Labelled photos from "data", an image-classification folder in fletcherd3/Antarctic-Snowstorm-Classification. The possible labels are: clear, storm.

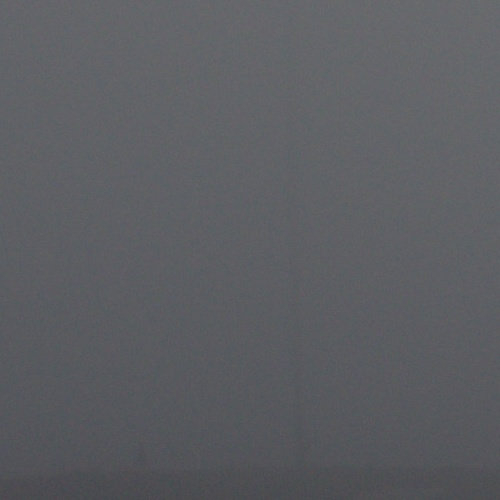
Label: storm

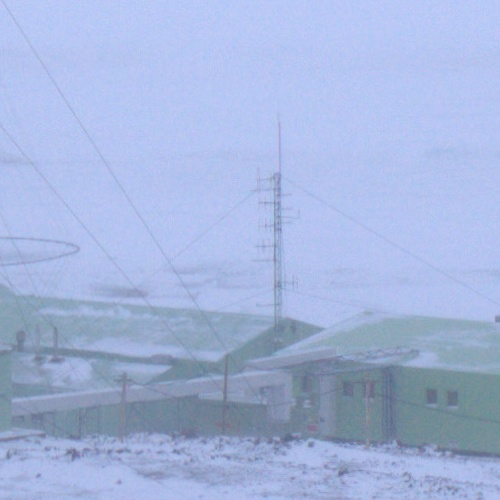
Label: storm

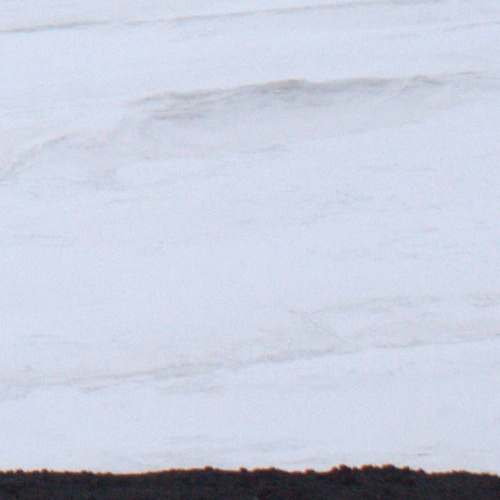
Label: clear

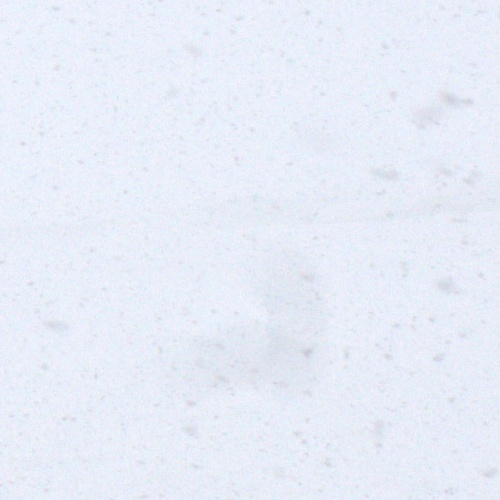
Label: storm

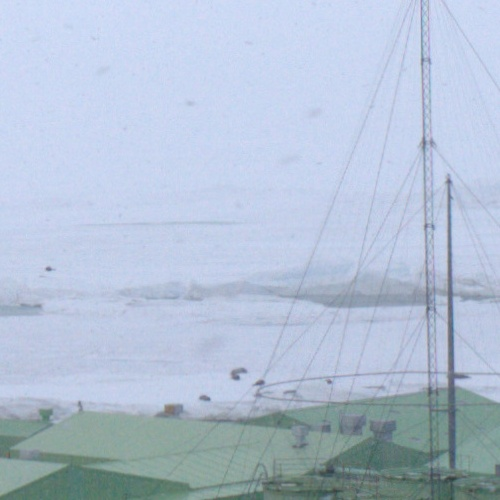
Label: clear

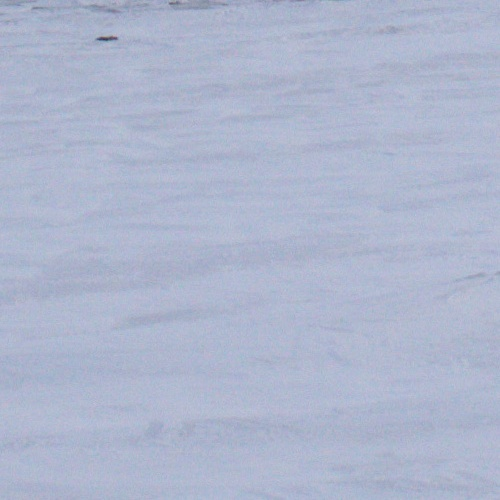
Label: clear
